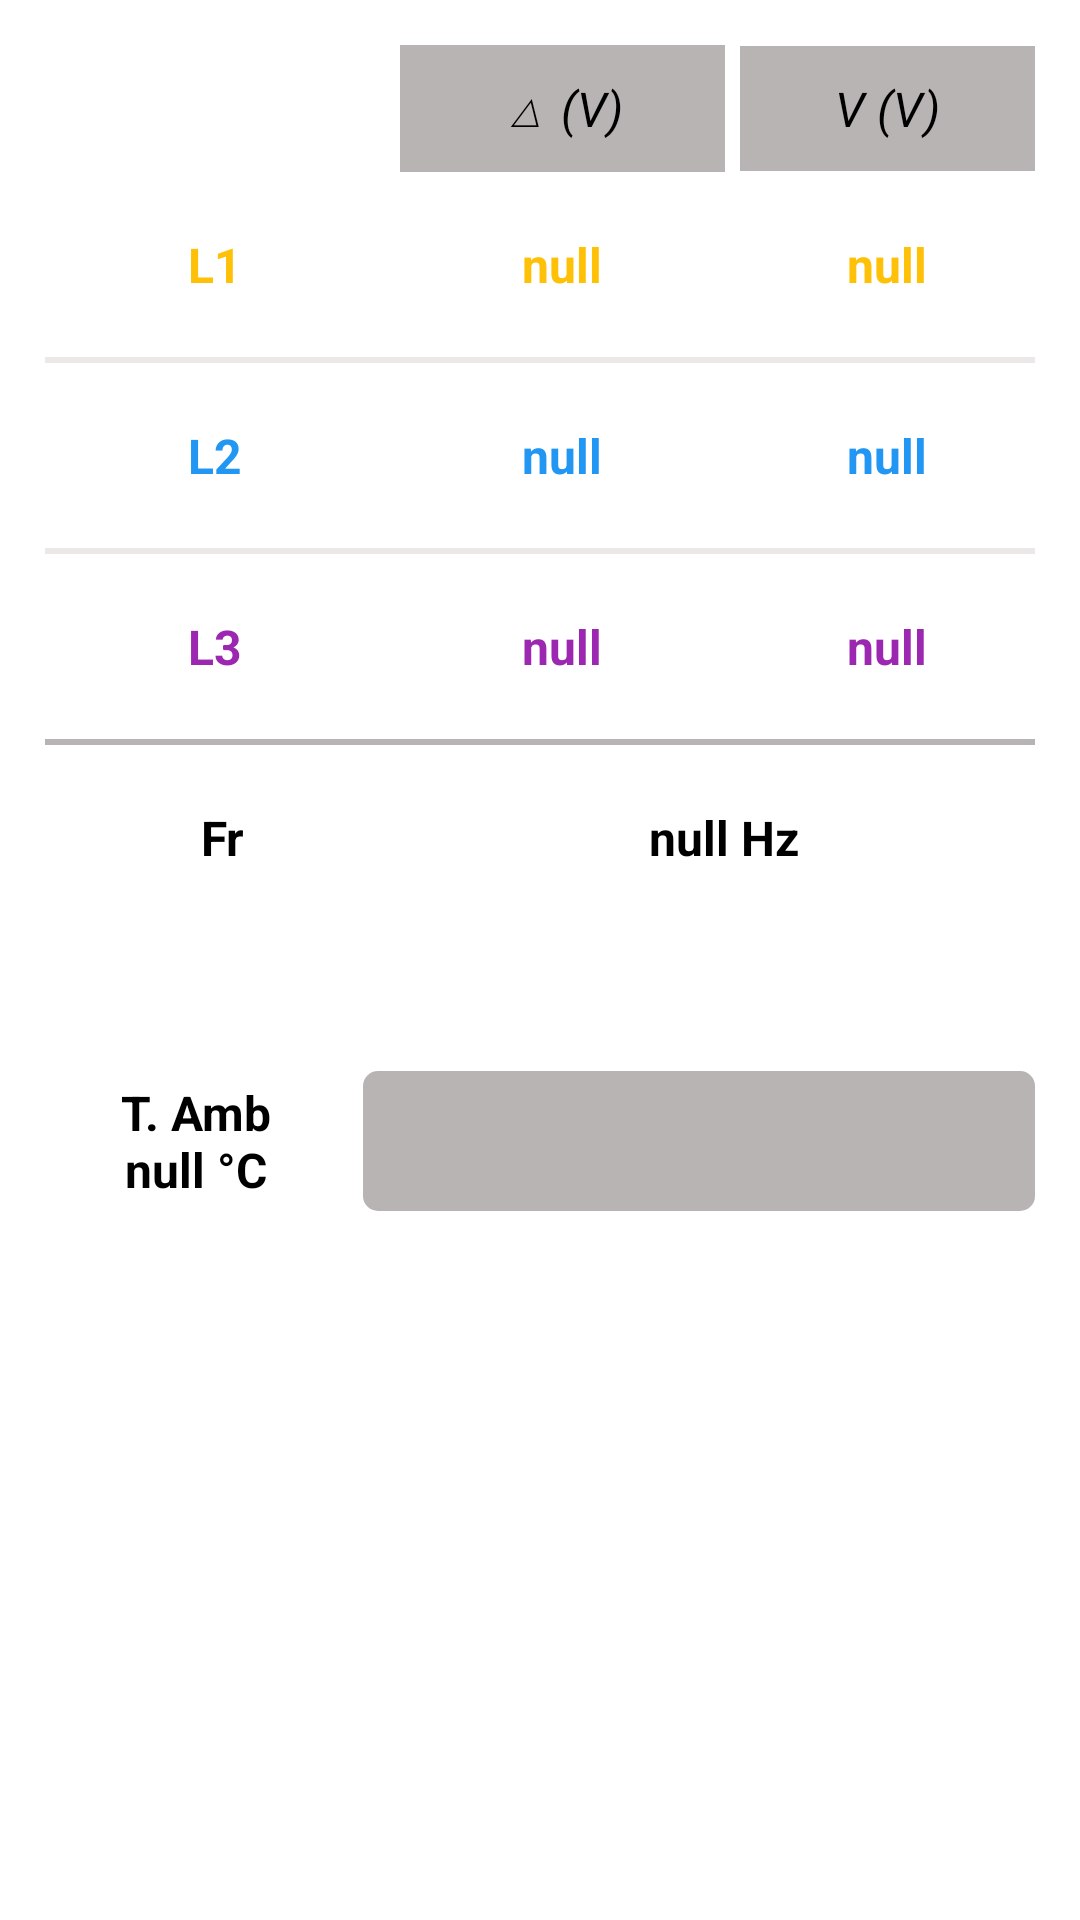

Here is an Android app screen rendered from its layout file. Give the layout XML and the strings, colors and styles it references.
<!-- AndroidManifest.xml: application theme Theme.VirtualDisplay -->
<!-- res/layout/fragment_inverter.xml -->
<?xml version="1.0" encoding="utf-8"?>
<androidx.constraintlayout.widget.ConstraintLayout
    xmlns:android="http://schemas.android.com/apk/res/android"
    xmlns:tools="http://schemas.android.com/tools"

    android:layout_width="match_parent"
    android:layout_height="match_parent"
    tools:context=".ui.inverter.InverterFragment">

    <ScrollView
        android:layout_width="match_parent"
        android:layout_height="match_parent"
        android:layout_margin="15dp"
        android:scrollbars="none">

        <TableLayout
            android:layout_width="match_parent"
            android:layout_height="wrap_content">

            <TableRow
                android:layout_width="match_parent"
                android:layout_height="wrap_content"
                android:layout_marginBottom="10dp">

                <TextView
                    android:layout_width="match_parent"
                    android:layout_height="wrap_content"
                    android:padding="10sp"
                    android:layout_marginRight="5dp"
                    android:layout_weight="4"
                    android:gravity="center_horizontal"/>

                <TextView
                    android:layout_width="match_parent"
                    android:layout_height="wrap_content"
                    android:textColor="@color/black"
                    android:text="@string/volt"
                    android:padding="10sp"
                    android:background="@color/grey"
                    android:layout_marginRight="5dp"
                    android:textSize="16sp"
                    android:layout_weight="4"
                    android:gravity="center_horizontal"/>

                <TextView
                    android:layout_width="match_parent"
                    android:layout_height="wrap_content"
                    android:textColor="@color/black"
                    android:text="@string/voltage"
                    android:padding="10sp"
                    android:background="@color/grey"
                    android:textSize="16sp"
                    android:layout_weight="4"
                    android:gravity="center_horizontal"/>

            </TableRow>
            <TableRow
                android:layout_width="match_parent"
                android:layout_height="wrap_content"
                android:layout_marginBottom="10dp">

                <TextView
                    android:layout_width="match_parent"
                    android:layout_height="wrap_content"
                    android:textColor="@color/yellow"
                    android:text="@string/l1"
                    android:padding="10sp"
                    android:textStyle="bold"
                    android:textSize="16sp"
                    android:layout_marginRight="5dp"
                    android:layout_weight="4"
                    android:gravity="center_horizontal"/>

                <TextView
                    android:id="@+id/l11"
                    android:layout_width="match_parent"
                    android:layout_height="wrap_content"
                    android:textStyle="bold"
                    android:textColor="@color/yellow"
                    android:text="@string/measurements_starter_null_value"
                    android:padding="10sp"
                    android:layout_marginRight="5dp"
                    android:textSize="16sp"
                    android:layout_weight="4"
                    android:gravity="center_horizontal"/>

                <TextView
                    android:id="@+id/l12"
                    android:layout_width="match_parent"
                    android:layout_height="wrap_content"
                    android:textColor="@color/yellow"
                    android:textStyle="bold"
                    android:padding="10sp"
                    android:text="@string/measurements_starter_null_value"
                    android:textSize="16sp"
                    android:layout_weight="4"
                    android:gravity="center_horizontal"/>

            </TableRow>

            <View
                android:layout_width="match_parent"
                android:layout_height= "2dp"
                android:background="@color/light_grey"
                android:layout_marginBottom="10dp"/>

            <TableRow
                android:layout_width="match_parent"
                android:layout_height="wrap_content"
                android:layout_marginBottom="10dp">

                <TextView
                    android:layout_width="match_parent"
                    android:layout_height="wrap_content"
                    android:textColor="@color/light_blue"
                    android:text="@string/l2"
                    android:textStyle="bold"
                    android:padding="10sp"
                    android:textSize="16sp"
                    android:layout_marginRight="5dp"
                    android:layout_weight="4"
                    android:gravity="center_horizontal"/>

                <TextView
                    android:id="@+id/l21"
                    android:layout_width="match_parent"
                    android:layout_height="wrap_content"
                    android:textColor="@color/light_blue"
                    android:padding="10sp"
                    android:layout_marginRight="5dp"
                    android:text="@string/measurements_starter_null_value"
                    android:textStyle="bold"
                    android:textSize="16sp"
                    android:layout_weight="4"
                    android:gravity="center_horizontal"/>

                <TextView
                    android:id="@+id/l22"
                    android:layout_width="match_parent"
                    android:layout_height="wrap_content"
                    android:textColor="@color/light_blue"
                    android:text="@string/measurements_starter_null_value"
                    android:padding="10sp"
                    android:textStyle="bold"
                    android:textSize="16sp"
                    android:layout_weight="4"
                    android:gravity="center_horizontal"/>

            </TableRow>

            <View
                android:layout_width="match_parent"
                android:layout_height= "2dp"
                android:background="@color/light_grey"
                android:layout_marginBottom="10dp"/>

            <TableRow
                android:layout_width="match_parent"
                android:layout_height="wrap_content"
                android:layout_marginBottom="10dp">

                <TextView
                    android:layout_width="match_parent"
                    android:layout_height="wrap_content"
                    android:textColor="@color/purple"
                    android:text="@string/l3"
                    android:textStyle="bold"
                    android:padding="10sp"
                    android:textSize="16sp"
                    android:layout_marginRight="5dp"
                    android:layout_weight="4"
                    android:gravity="center_horizontal"/>

                <TextView
                    android:id="@+id/l31"
                    android:layout_width="match_parent"
                    android:layout_height="wrap_content"
                    android:textColor="@color/purple"
                    android:padding="10sp"
                    android:layout_marginRight="5dp"
                    android:textStyle="bold"
                    android:text="@string/measurements_starter_null_value"
                    android:textSize="16sp"
                    android:layout_weight="4"
                    android:gravity="center_horizontal"/>

                <TextView
                    android:id="@+id/l32"
                    android:layout_width="match_parent"
                    android:layout_height="wrap_content"
                    android:textColor="@color/purple"
                    android:padding="10sp"
                    android:text="@string/measurements_starter_null_value"
                    android:textStyle="bold"
                    android:textSize="16sp"
                    android:layout_weight="4"
                    android:gravity="center_horizontal"/>

            </TableRow>

            <View
                android:layout_width="match_parent"
                android:layout_height="2dp"
                android:background="@color/grey"
                android:layout_marginBottom="10dp"/>

            <TableRow
                android:layout_width="match_parent"
                android:layout_height="wrap_content"
                android:layout_marginBottom="50dp">

                <TextView
                    android:layout_width="match_parent"
                    android:layout_height="wrap_content"
                    android:textColor="@color/black"
                    android:text="@string/frequency"
                    android:padding="10sp"
                    android:textStyle="bold"
                    android:textSize="16sp"
                    android:layout_marginRight="5dp"
                    android:layout_weight="14"
                    android:gravity="center_horizontal"/>

                <TextView
                    android:id="@+id/frequency"
                    android:layout_width="match_parent"
                    android:layout_height="wrap_content"
                    android:textColor="@color/black"
                    android:padding="10sp"
                    android:textStyle="bold"
                    android:textSize="16sp"
                    android:text="@string/measurements_starter_null_herz_value"
                    android:layout_weight="40"
                    android:gravity="center_horizontal"/>

            </TableRow>

            <TableRow
                android:layout_width="match_parent"
                android:layout_height="wrap_content">

                <TextView
                    android:id="@+id/temperature"
                    android:layout_width="match_parent"
                    android:layout_height="wrap_content"
                    android:textColor="@color/black"
                    android:textStyle="bold"
                    android:text="@string/measurements_starter_null_t_amb_value"
                    android:padding="10sp"
                    android:textSize="16sp"
                    android:layout_marginRight="5dp"
                    android:layout_weight="10"
                    android:gravity="center_horizontal"/>

                <ProgressBar
                    android:layout_width="match_parent"
                    android:layout_height="match_parent"
                    android:progressBackgroundTint="@color/grey"
                    style="@android:style/Widget.ProgressBar.Horizontal"
                    android:id="@+id/temperature_scroll_bar"
                    android:paddingVertical="7sp"
                    android:layout_weight="50"/>

            </TableRow>

        </TableLayout>

    </ScrollView>

</androidx.constraintlayout.widget.ConstraintLayout>
<!-- resources referenced by this layout -->
<resources>
  <color name="black">#FF000000</color>
  <color name="grey">#b8b4b4</color>
  <color name="light_blue">#2196F3</color>
  <color name="light_grey">#ECE8E8</color>
  <color name="purple">#9C27B0</color>
  <color name="yellow">#FFC107</color>
  <string name="frequency">Fr</string>
  <string name="l1">L1</string>
  <string name="l2">L2</string>
  <string name="l3">L3</string>
  <string name="measurements_starter_null_herz_value">null Hz</string>
  <string name="measurements_starter_null_t_amb_value">T. Amb\nnull °C</string>
  <string name="measurements_starter_null_value">null</string>
  <string name="volt"><i>△ (V)</i></string>
  <string name="voltage"><i>V (V)</i></string>
  <style name="Theme.VirtualDisplay" parent="Theme.MaterialComponents.DayNight.DarkActionBar">
          
          <item name="colorPrimary">@color/purple_500</item>
          <item name="colorPrimaryVariant">@color/purple_700</item>
          <item name="colorOnPrimary">@color/white</item>
          
          <item name="colorSecondary">@color/teal_200</item>
          <item name="colorSecondaryVariant">@color/teal_700</item>
          <item name="colorOnSecondary">@color/black</item>
          
          <item name="android:statusBarColor" tools:targetApi="l">?attr/colorPrimaryVariant</item>
          
      </style>
  <color name="purple_500">#FF6200EE</color>
  <color name="purple_700">#FF3700B3</color>
  <color name="white">#FFFFFFFF</color>
  <color name="teal_200">#FF03DAC5</color>
  <color name="teal_700">#FF018786</color>
</resources>
